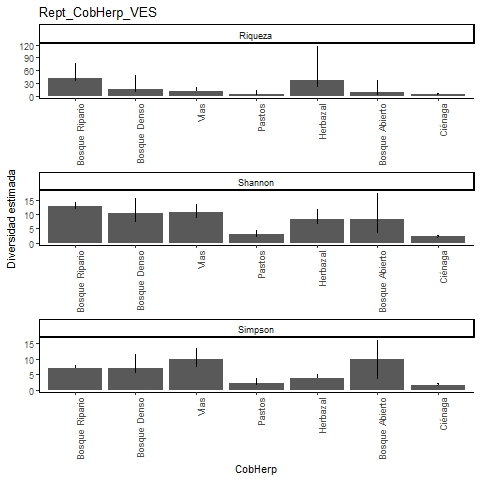

The file beside this chart, header and first rows:
, Site, Diversity, Observed, Estimator, s.e., LCL, UCL, n, S.obs, SC
1, Bosque Ripario, Species richness, 32, 42.1, 8.996, 34.26, 77.17, 388, 32, 0.9769
2, Bosque Ripario, Shannon diversity, 11.89, 12.59, 0.78, 11.89, 14.12, 388, 32, 0.9769
3, Bosque Ripario, Simpson diversity, 6.92, 7.028, 0.546, 6.92, 8.097, 388, 32, 0.9769
4, Bosque Denso, Species richness, 10, 15.99, 7.254, 10.93, 48.57, 24, 10, 0.7987
5, Bosque Denso, Shannon diversity, 7.396, 10.5, 2.626, 7.396, 15.65, 24, 10, 0.7987
6, Bosque Denso, Simpson diversity, 5.647, 7.077, 2.22, 5.647, 11.43, 24, 10, 0.7987
7, Vías, Species richness, 10, 11.08, 1.711, 10.12, 19.71, 25, 10, 0.892
8, Vías, Shannon diversity, 8.427, 10.62, 1.489, 8.427, 13.54, 25, 10, 0.892
9, Vías, Simpson diversity, 7.353, 10, 1.799, 7.353, 13.53, 25, 10, 0.892
10, Pastos, Species richness, 3, 3.857, 1.844, 3.065, 14.27, 7, 3, 0.7857
11, Pastos, Shannon diversity, 2.217, 2.873, 0.822, 2.217, 4.484, 7, 3, 0.7857
12, Pastos, Simpson diversity, 1.815, 2.1, 0.885, 1.815, 3.835, 7, 3, 0.7857
13, Herbazal, Species richness, 16, 35.96, 19.91, 19.92, 117.7, 70, 16, 0.8723
14, Herbazal, Shannon diversity, 6.357, 8.128, 1.821, 6.357, 11.7, 70, 16, 0.8723
15, Herbazal, Simpson diversity, 3.701, 3.852, 0.69, 3.701, 5.204, 70, 16, 0.8723
16, Bosque Abierto, Species richness, 4, 7.6, 5.817, 4.391, 37.18, 5, 4, 0.4857
17, Bosque Abierto, Shannon diversity, 3.789, 8.182, 4.671, 3.789, 17.34, 5, 4, 0.4857
18, Bosque Abierto, Simpson diversity, 3.571, 10, 3.092, 3.939, 16.06, 5, 4, 0.4857
19, Ciénaga, Species richness, 4, 4, 0.478, 4, 5.295, 52, 4, 1
20, Ciénaga, Shannon diversity, 2.16, 2.227, 0.292, 2.16, 2.799, 52, 4, 1
21, Ciénaga, Simpson diversity, 1.68, 1.702, 0.198, 1.68, 2.09, 52, 4, 1
